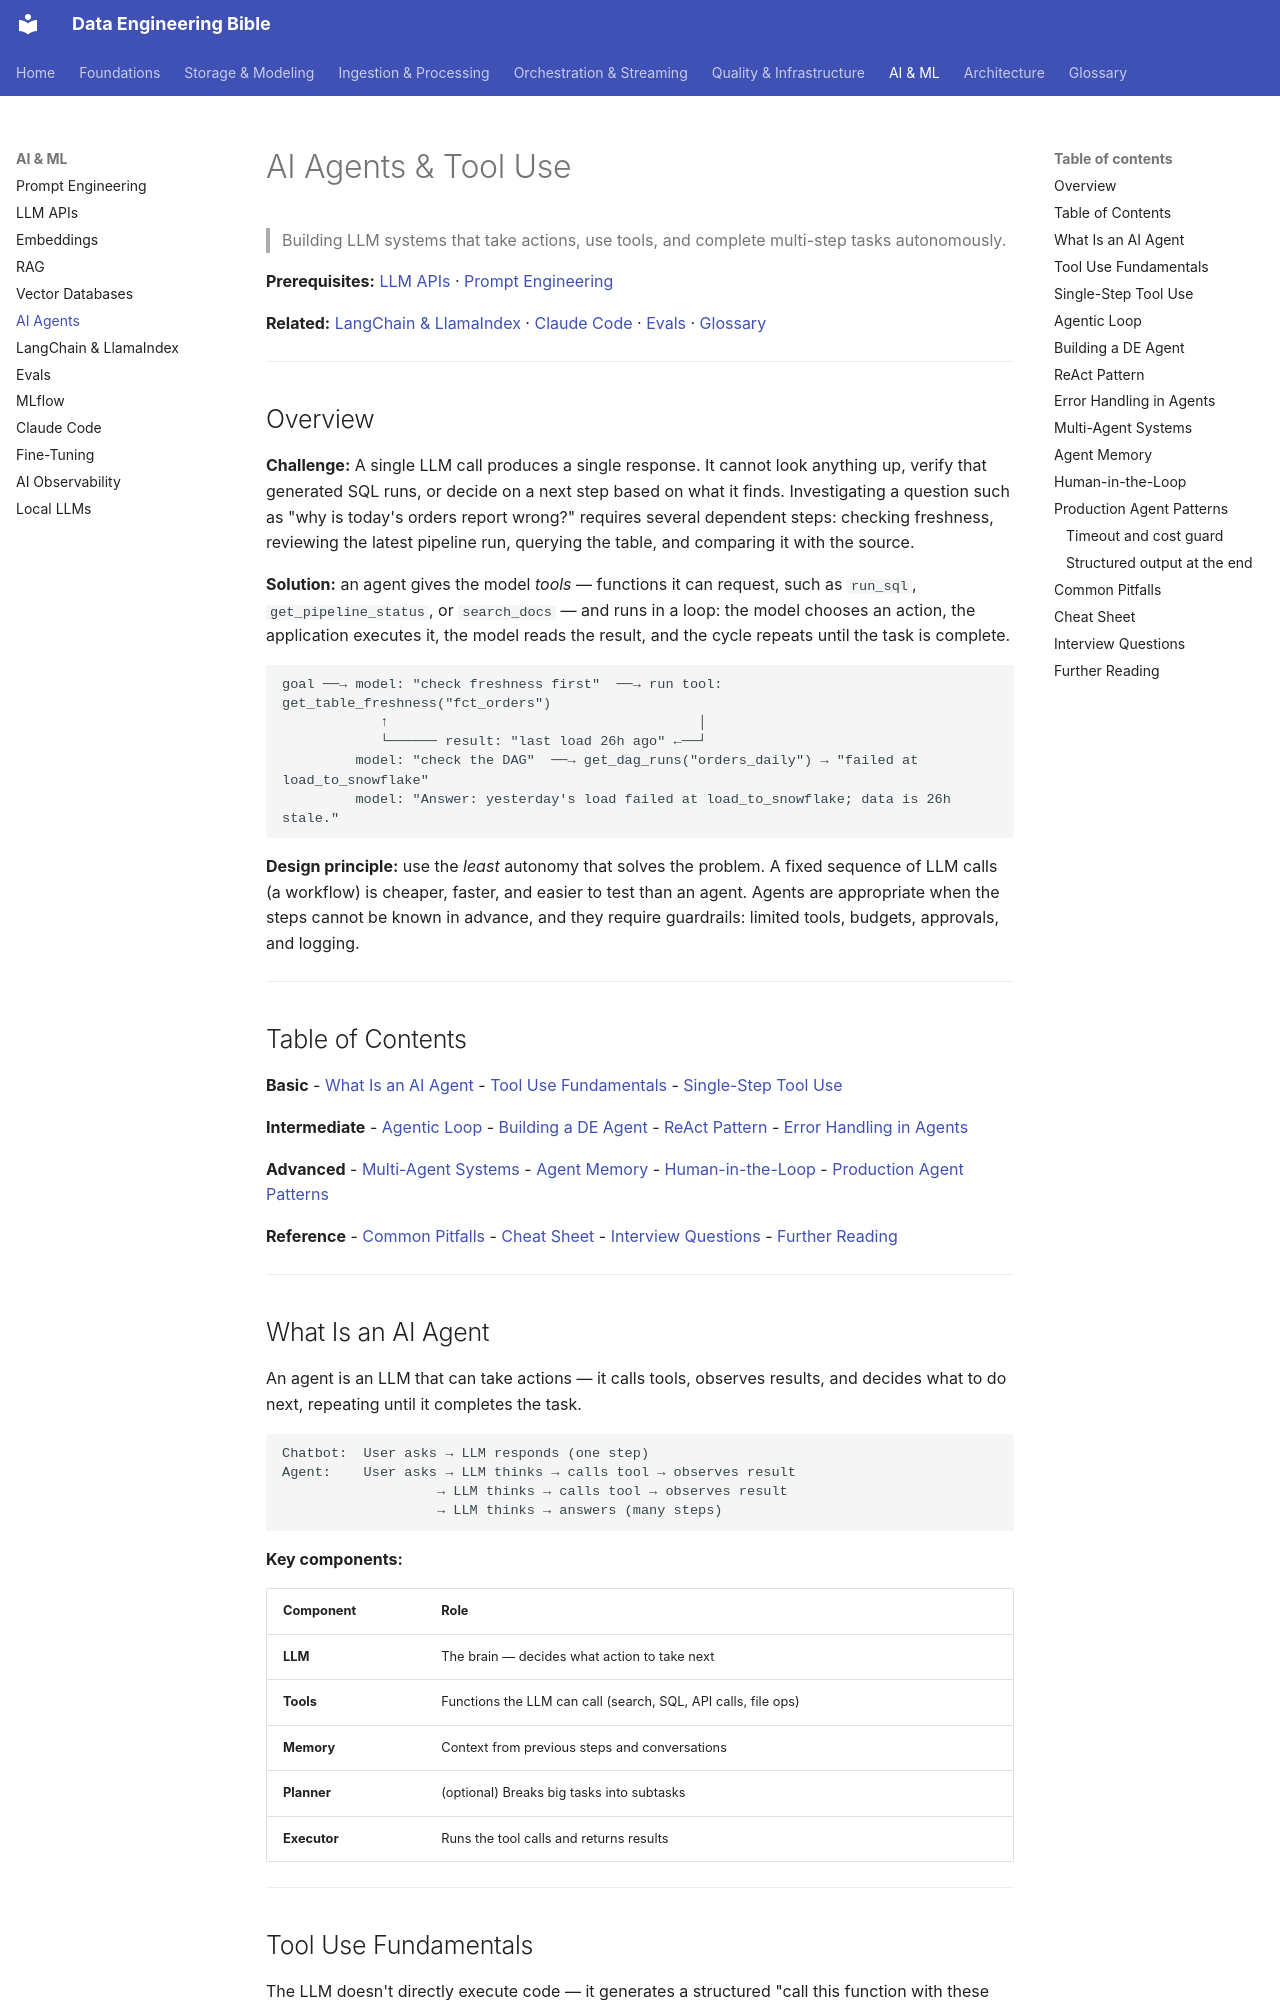

repository: sarangambekar1997/de-workspace · page: 07-ai/ai-agents/index.html · generator: mkdocs

# AI Agents & Tool Use
> Building LLM systems that take actions, use tools, and complete multi-step tasks autonomously.

**Prerequisites:** [LLM APIs](llm-apis.md) · [Prompt Engineering](prompt-engineering.md)

**Related:** [LangChain & LlamaIndex](langchain-llamaindex.md) · [Claude Code](claude-code.md) · [Evals](eval-and-evals.md) · [Glossary](../99-reference/glossary.md)

---

## Overview

**Challenge:** A single LLM call produces a single response. It cannot look anything up, verify that generated SQL runs, or decide on a next step based on what it finds. Investigating a question such as "why is today's orders report wrong?" requires several dependent steps: checking freshness, reviewing the latest pipeline run, querying the table, and comparing it with the source.

**Solution:** an agent gives the model *tools* — functions it can request, such as `run_sql`, `get_pipeline_status`, or `search_docs` — and runs in a loop: the model chooses an action, the application executes it, the model reads the result, and the cycle repeats until the task is complete.

```
goal ──→ model: "check freshness first"  ──→ run tool: get_table_freshness("fct_orders")
            ↑                                      │
            └────── result: "last load 26h ago" ←──┘
         model: "check the DAG"  ──→ get_dag_runs("orders_daily") → "failed at load_to_snowflake"
         model: "Answer: yesterday's load failed at load_to_snowflake; data is 26h stale."
```

**Design principle:** use the *least* autonomy that solves the problem. A fixed sequence of LLM calls (a workflow) is cheaper, faster, and easier to test than an agent. Agents are appropriate when the steps cannot be known in advance, and they require guardrails: limited tools, budgets, approvals, and logging.

---

## Table of Contents

**Basic**
- [What Is an AI Agent](#what-is-an-ai-agent)
- [Tool Use Fundamentals](#tool-use-fundamentals)
- [Single-Step Tool Use](#single-step-tool-use)

**Intermediate**
- [Agentic Loop](#agentic-loop)
- [Building a DE Agent](#building-a-de-agent)
- [ReAct Pattern](#react-pattern)
- [Error Handling in Agents](#error-handling-in-agents)

**Advanced**
- [Multi-Agent Systems](#multi-agent-systems)
- [Agent Memory](#agent-memory)
- [Human-in-the-Loop](#human-in-the-loop)
- [Production Agent Patterns](#production-agent-patterns)

**Reference**
- [Common Pitfalls](#common-pitfalls)
- [Cheat Sheet](#cheat-sheet)
- [Interview Questions](#interview-questions)
- [Further Reading](#further-reading)

---

## What Is an AI Agent

An agent is an LLM that can take actions — it calls tools, observes results, and decides what to do next, repeating until it completes the task.

```
Chatbot:  User asks → LLM responds (one step)
Agent:    User asks → LLM thinks → calls tool → observes result
                   → LLM thinks → calls tool → observes result
                   → LLM thinks → answers (many steps)
```

**Key components:**

| Component | Role |
|-----------|------|
| **LLM** | The brain — decides what action to take next |
| **Tools** | Functions the LLM can call (search, SQL, API calls, file ops) |
| **Memory** | Context from previous steps and conversations |
| **Planner** | (optional) Breaks big tasks into subtasks |
| **Executor** | Runs the tool calls and returns results |

---
